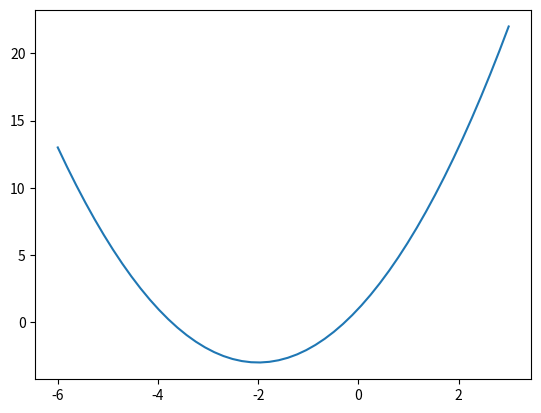

This chart was generated by the following Python code:

#一维函数最小值
def f(x):
    return x ** 2 + 4 * x + 1
def df(x):
    return 2 * x + 4

x_old = 3.14
for itr in range(20):
    x_new = x_old - 0.1 * df(x_old)
    x_old = x_new
    print("f({})={}".format(x_new,f(x_old)))


#一维函数最小值可视化
import numpy as np
import matplotlib.pyplot as plit
x=np.linspace(-6,3)
plit.plot(x,f(x))
plit.show()